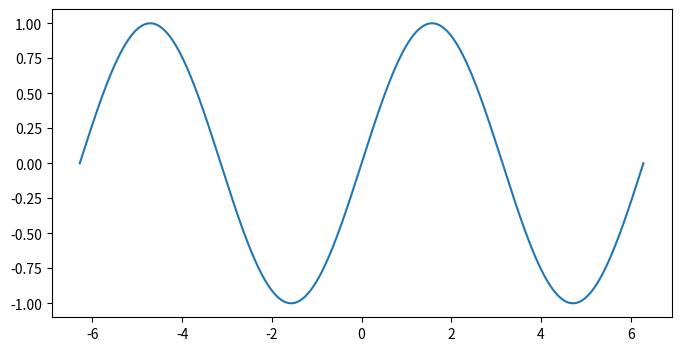

This figure's Python source:
import numpy as np
import matplotlib.pyplot as plt
x = np.linspace(-2*np.pi, 2*np.pi, num=1001)
y = np.sin(x)
fig, ax = plt.subplots(figsize=[8,4])
ax.plot(x,y)
fig.savefig('sinus.png', dpi=300)
fig.savefig('sinus2.png', dpi=1200)